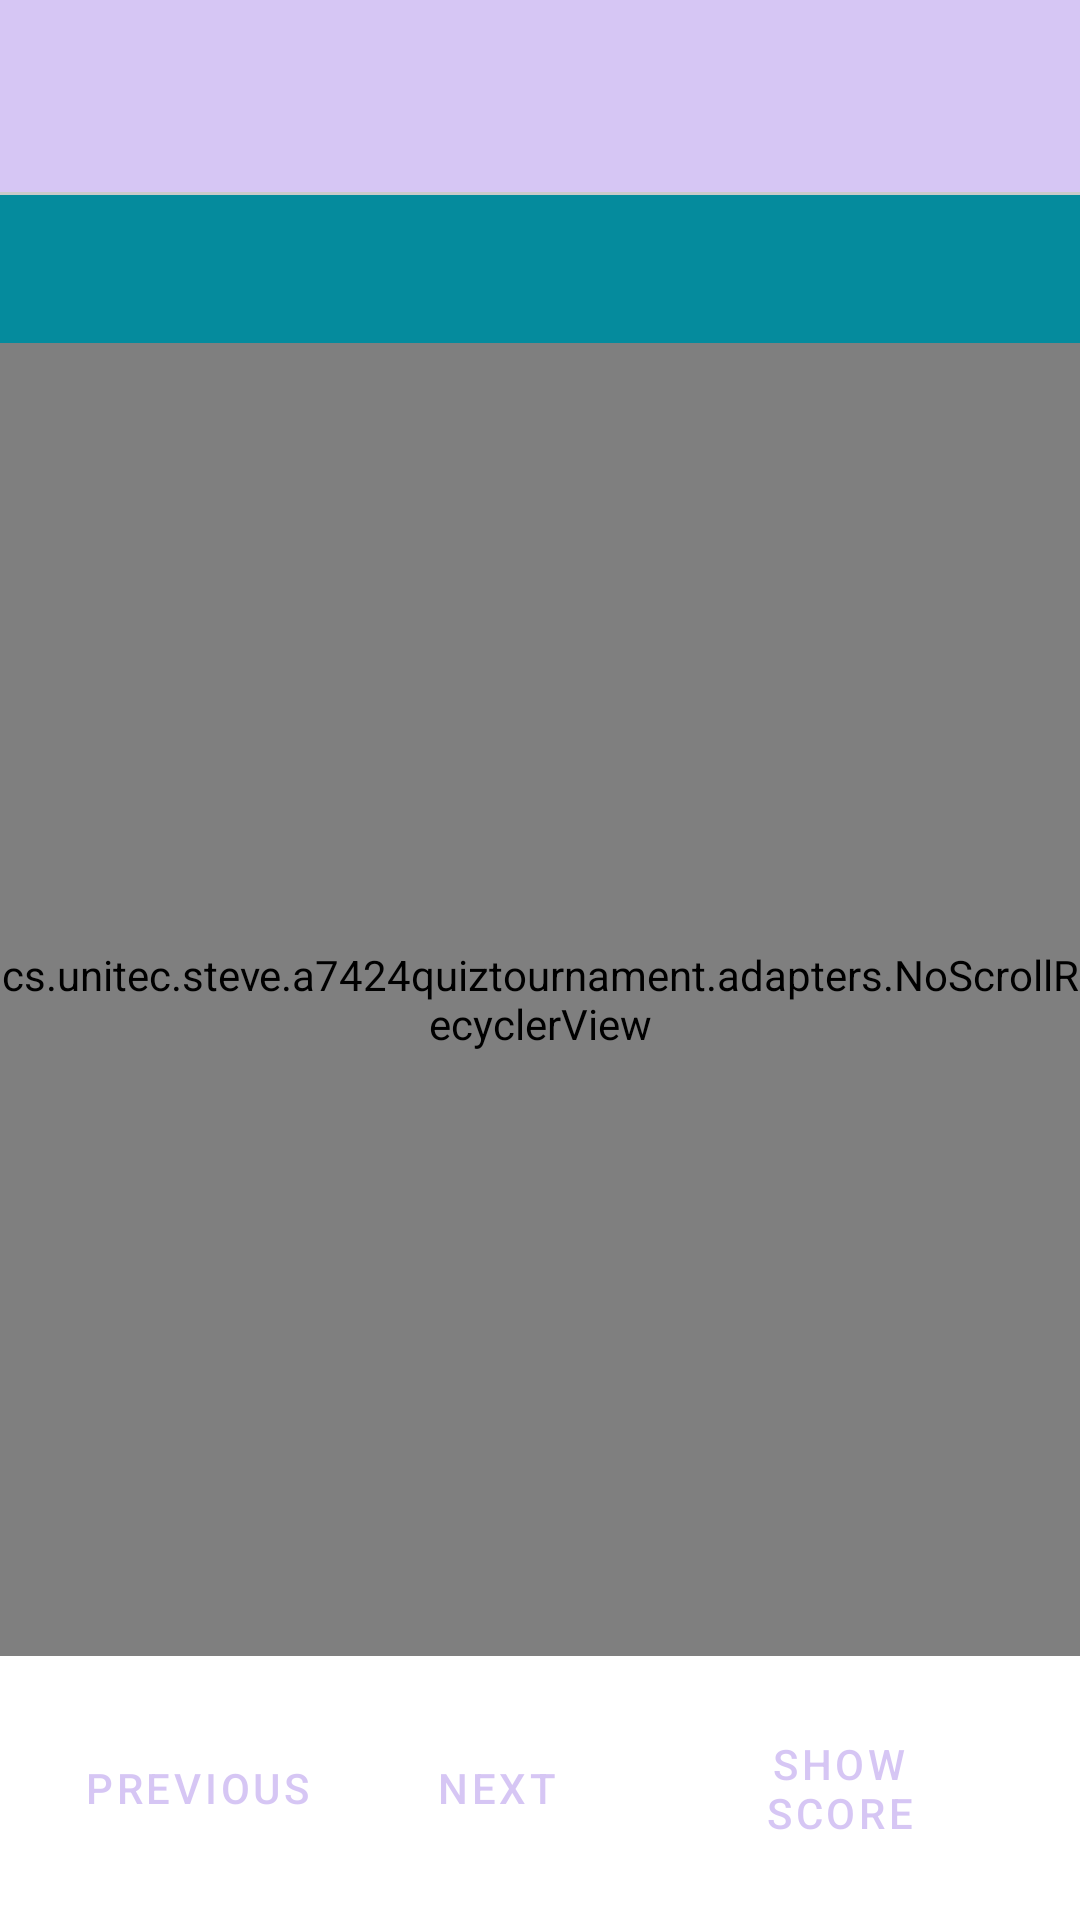

Write the Android layout XML for this screen, with the resource values it uses.
<!-- AndroidManifest.xml: application theme Theme._7424QuizTournament -->
<!-- res/layout/activity_tournament_answer.xml -->
<?xml version="1.0" encoding="utf-8"?>
<LinearLayout xmlns:android="http://schemas.android.com/apk/res/android"
    xmlns:app="http://schemas.android.com/apk/res-auto"
    xmlns:tools="http://schemas.android.com/tools"
    android:id="@+id/main"
    android:layout_width="match_parent"
    android:layout_height="match_parent"
    android:orientation="vertical"
    android:background="@color/white"
    tools:context=".TournamentAnswerActivity">

    <com.google.android.material.progressindicator.LinearProgressIndicator
        android:id="@+id/progress"
        android:layout_width="match_parent"
        android:layout_height="wrap_content"
        android:visibility="gone" />

    <androidx.appcompat.widget.Toolbar
        android:id="@+id/toobar"
        android:layout_width="match_parent"
        android:layout_height="wrap_content"
        android:background="@color/primary"
        android:title="Tournament Answer"
        android:titleTextColor="@color/white"
        android:navigationIcon="@drawable/baseline_arrow_back_24" />

    <View
        android:layout_width="match_parent"
        android:layout_height="1dp"
        android:background="@color/grey" />

    <LinearLayout
        android:layout_width="match_parent"
        android:layout_height="wrap_content"
        android:paddingHorizontal="20dp"
        android:paddingVertical="10dp"
        android:background="@color/bg_dark">

        <TextView
            android:id="@+id/tournament_name_txt"
            android:layout_width="0dp"
            android:layout_weight="1"
            android:layout_height="wrap_content"
            android:textColor="@color/white"
            android:singleLine="true"
            android:ellipsize="end"
            style="@style/TextAppearance.Material3.TitleLarge" />

        <Space
            android:layout_width="20dp"
            android:layout_height="wrap_content" />

        <TextView
            android:id="@+id/tournament_score_txt"
            android:layout_width="wrap_content"
            android:layout_height="wrap_content"
            android:textColor="@color/white"
            style="@style/TextAppearance.Material3.TitleLarge" />
    </LinearLayout>

    <cs.unitec.steve.a7424quiztournament.adapters.NoScrollRecyclerView
        android:id="@+id/question_recycler"
        android:layout_width="match_parent"
        android:layout_height="0dp"
        android:layout_weight="1"
        android:background="@color/light_grey" />

    <LinearLayout
        android:layout_width="match_parent"
        android:layout_height="wrap_content"
        android:padding="20dp"
        android:gravity="center">

        <Button
            android:id="@+id/answer_previous_btn"
            android:layout_width="wrap_content"
            android:layout_height="wrap_content"
            android:enabled="false"
            android:text="Previous"
            android:drawableStart="@drawable/baseline_keyboard_arrow_up_24"
            style="@style/Widget.MaterialComponents.Button.TextButton"
            android:textColor="@color/primary" />

        <Space
            android:layout_width="10dp"
            android:layout_height="wrap_content" />

        <Button
            android:id="@+id/answer_next_btn"
            android:layout_width="wrap_content"
            android:layout_height="wrap_content"
            android:text="Next"
            android:drawableEnd="@drawable/baseline_keyboard_arrow_down_24"
            style="@style/Widget.MaterialComponents.Button.TextButton"
            android:textColor="@color/primary" />

        <Space
            android:layout_width="10dp"
            android:layout_height="wrap_content" />

        <Button
            android:id="@+id/answer_show_score_btn"
            android:layout_width="wrap_content"
            android:layout_height="wrap_content"
            android:enabled="false"
            android:text="Show Score"
            style="@style/Widget.MaterialComponents.Button.OutlinedButton"
            android:textColor="@color/primary" />
    </LinearLayout>
</LinearLayout>
<!-- resources referenced by this layout -->
<resources>
  <color name="bg_dark">#058B9D</color>
  <color name="grey">#CACACA</color>
  <color name="light_grey">#F1F1F1</color>
  <color name="primary">#6A9D76E4</color>
  <color name="white">#FFFFFFFF</color>
  <style name="Theme._7424QuizTournament" parent="Base.Theme._7424QuizTournament" />
  <style name="Base.Theme._7424QuizTournament" parent="Theme.Material3.DayNight.NoActionBar">
          
          
      </style>
</resources>
